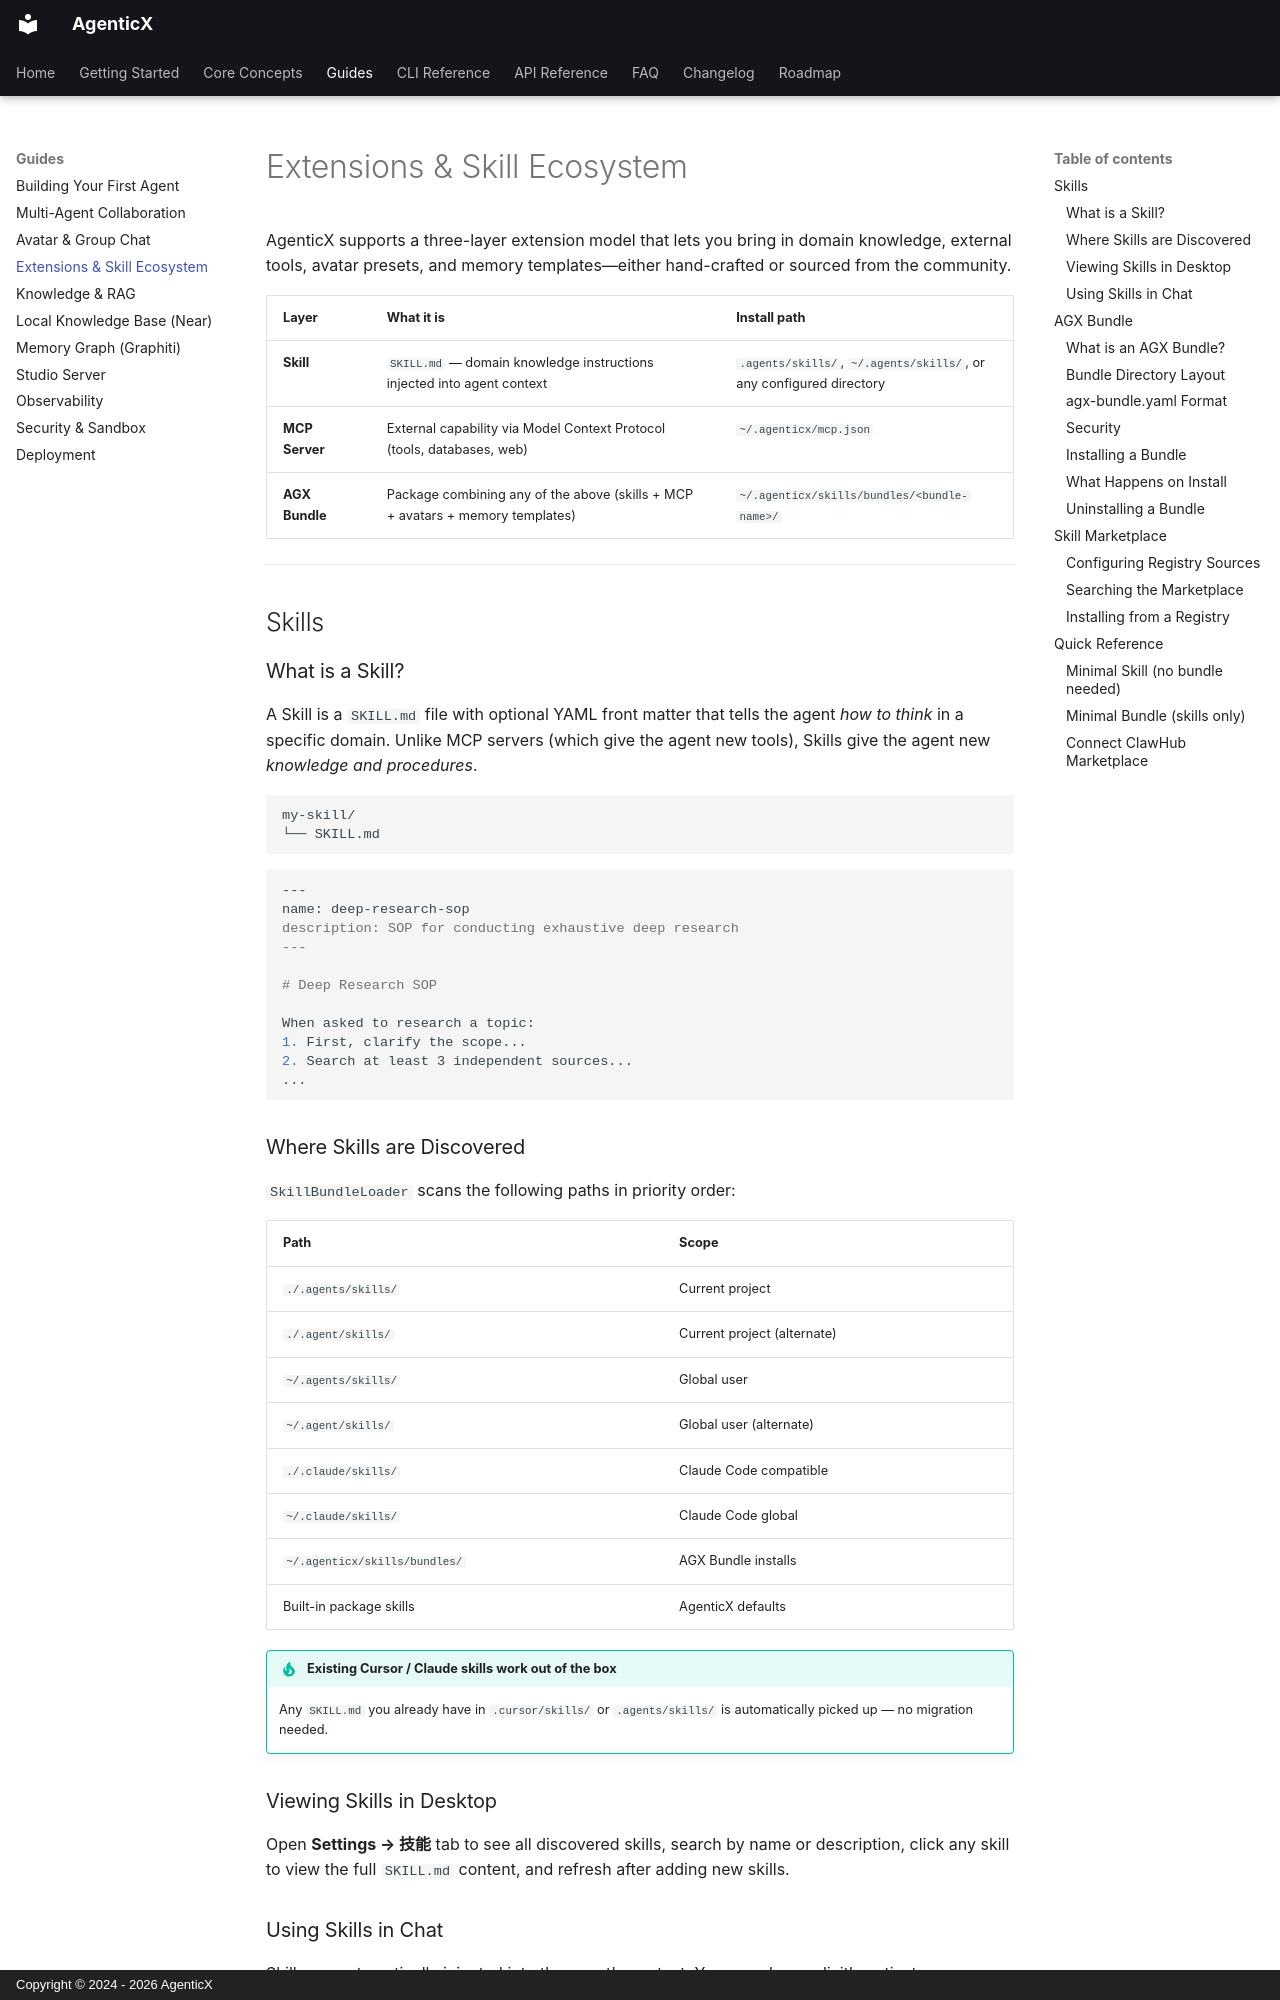

repository: dubianche123/agenticx-agent-workbench · page: guides/extensions/index.html · generator: mkdocs · copyright: Copyright © 2024 - 2026 AgenticX

# Extensions & Skill Ecosystem

AgenticX supports a three-layer extension model that lets you bring in domain knowledge, external tools, avatar presets, and memory templates—either hand-crafted or sourced from the community.

| Layer | What it is | Install path |
|-------|-----------|-------------|
| **Skill** | `SKILL.md` — domain knowledge instructions injected into agent context | `.agents/skills/`, `~/.agents/skills/`, or any configured directory |
| **MCP Server** | External capability via Model Context Protocol (tools, databases, web) | `~/.agenticx/mcp.json` |
| **AGX Bundle** | Package combining any of the above (skills + MCP + avatars + memory templates) | `~/.agenticx/skills/bundles/<bundle-name>/` |

---

## Skills

### What is a Skill?

A Skill is a `SKILL.md` file with optional YAML front matter that tells the agent *how to think* in a specific domain. Unlike MCP servers (which give the agent new tools), Skills give the agent new *knowledge and procedures*.

```
my-skill/
└── SKILL.md
```

```markdown
---
name: deep-research-sop
description: SOP for conducting exhaustive deep research
---

# Deep Research SOP

When asked to research a topic:
1. First, clarify the scope...
2. Search at least 3 independent sources...
...
```

### Where Skills are Discovered

`SkillBundleLoader` scans the following paths in priority order:

| Path | Scope |
|------|-------|
| `./.agents/skills/` | Current project |
| `./.agent/skills/` | Current project (alternate) |
| `~/.agents/skills/` | Global user |
| `~/.agent/skills/` | Global user (alternate) |
| `./.claude/skills/` | Claude Code compatible |
| `~/.claude/skills/` | Claude Code global |
| `~/.agenticx/skills/bundles/` | AGX Bundle installs |
| Built-in package skills | AgenticX defaults |

!!! tip "Existing Cursor / Claude skills work out of the box"
    Any `SKILL.md` you already have in `.cursor/skills/` or `.agents/skills/` is automatically picked up — no migration needed.

### Viewing Skills in Desktop

Open **Settings → 技能** tab to see all discovered skills, search by name or description, click any skill to view the full `SKILL.md` content, and refresh after adding new skills.
